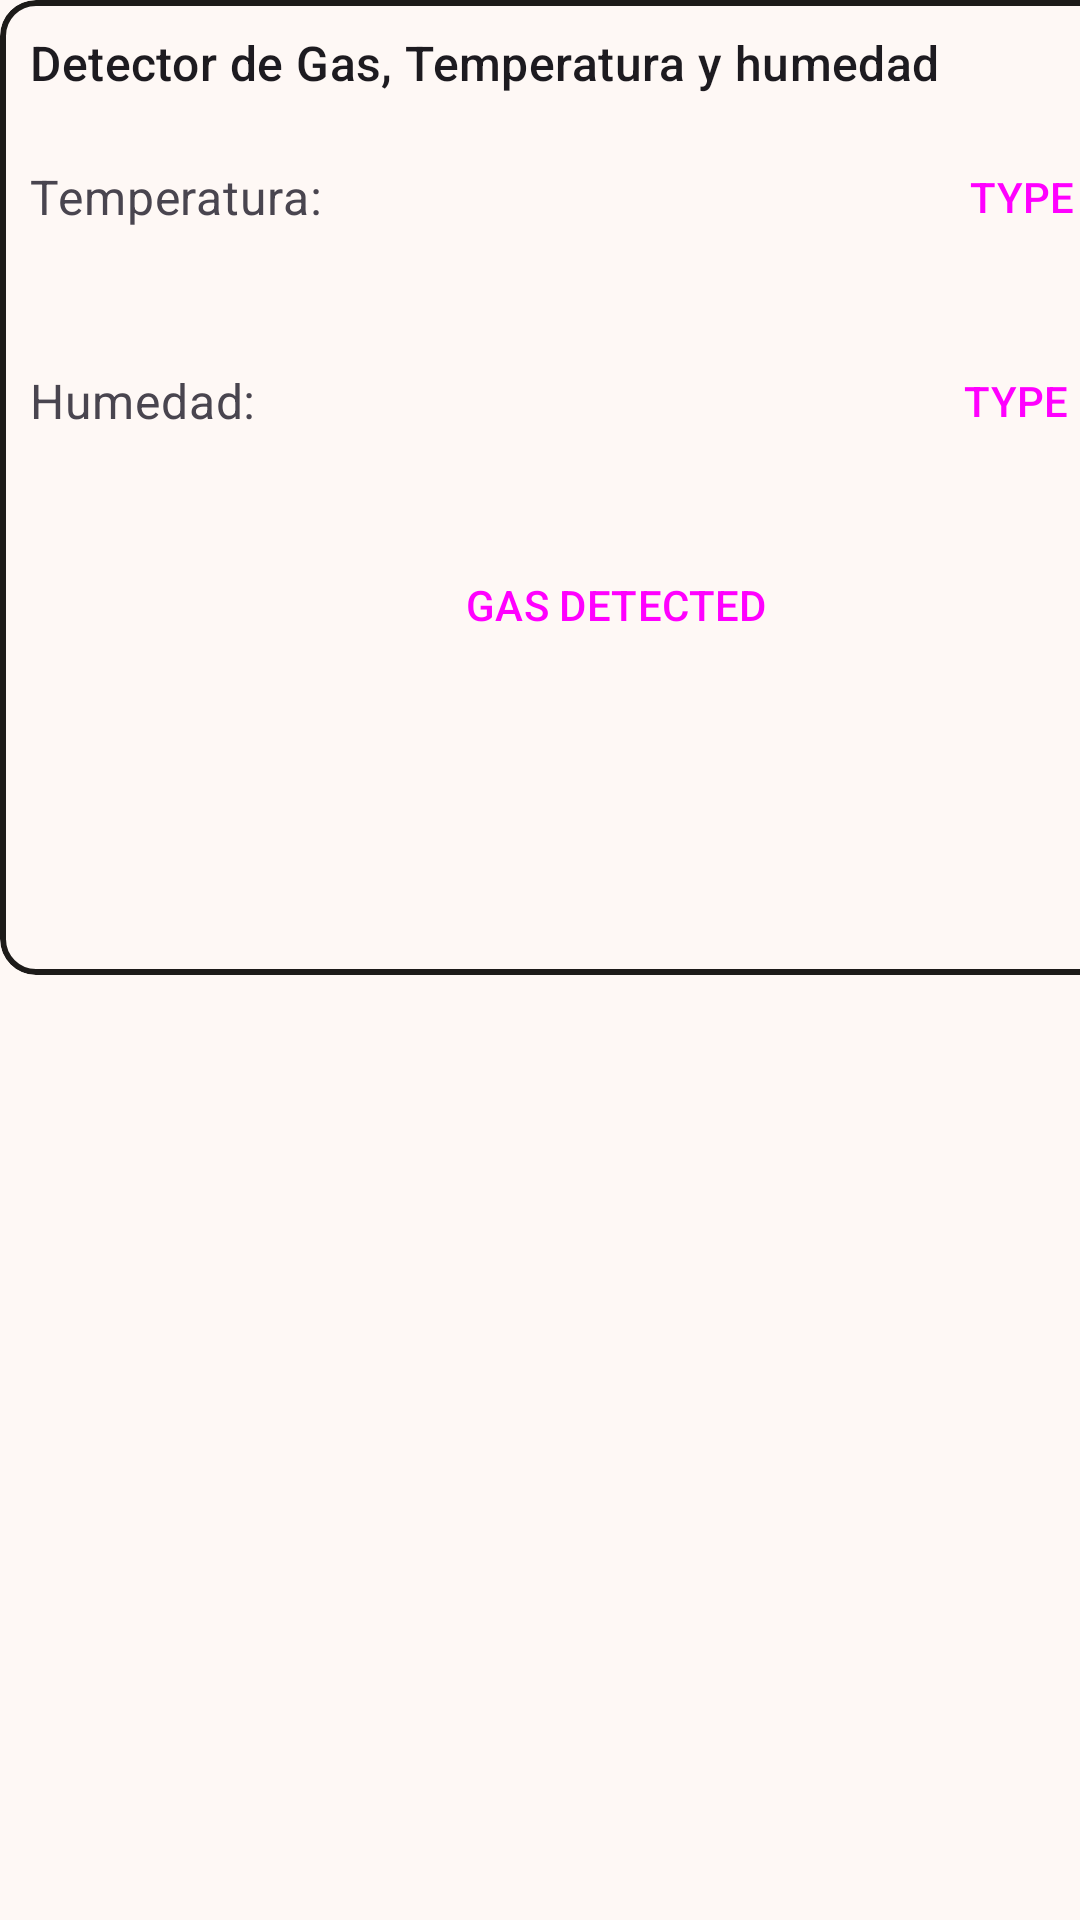

Layout XML and referenced resources for this Android screen:
<!-- AndroidManifest.xml: application theme Theme.SafeEnviroment -->
<!-- res/layout/detec_g_t_h.xml -->
<?xml version="1.0" encoding="utf-8"?>
<androidx.constraintlayout.widget.ConstraintLayout xmlns:android="http://schemas.android.com/apk/res/android"
    xmlns:tools="http://schemas.android.com/tools"
    android:layout_width="match_parent"
    android:layout_height="match_parent"
    xmlns:app="http://schemas.android.com/apk/res-auto">

    <com.google.android.material.card.MaterialCardView
        android:id="@+id/InfoMed"
        android:layout_width="411dp"
        android:layout_height="325dp"
        app:strokeColor="@color/md_theme_onBackground"
        app:strokeWidth="2dp"
        tools:ignore="MissingConstraints">

        <LinearLayout
            android:layout_width="match_parent"
            android:layout_height="wrap_content"
            android:orientation="vertical">

            <LinearLayout
                android:layout_width="match_parent"
                android:layout_height="match_parent"
                android:orientation="vertical"
                android:padding="10dp">

                
                <TextView
                    android:layout_width="wrap_content"
                    android:layout_height="wrap_content"
                    android:text="Detector de Gas, Temperatura y humedad"
                    android:textAppearance="?attr/textAppearanceTitleMedium" />

                <LinearLayout
                    android:layout_width="match_parent"
                    android:layout_height="match_parent"
                    android:layout_marginTop="10dp"
                    android:orientation="horizontal">

                    <TextView
                        android:layout_width="wrap_content"
                        android:layout_height="match_parent"
                        android:layout_marginRight="10dp"
                        android:gravity="center_vertical"
                        android:text="Temperatura: "
                        android:textAppearance="?attr/textAppearanceBodyMedium"
                        android:textColor="?android:attr/textColorSecondary"
                        android:textSize="16sp" />

                    <TextView
                        android:id="@+id/temp"
                        android:layout_width="158dp"
                        android:layout_height="match_parent"
                        android:gravity="center_vertical"
                        android:textAppearance="?attr/textAppearanceBodyMedium"
                        android:textColor="?android:attr/textColorSecondary"
                        android:textSize="16sp" />

                    <Button
                        android:id="@+id/tempType"
                        style="?attr/materialButtonOutlinedStyle"
                        android:layout_width="122dp"
                        android:layout_height="wrap_content"
                        android:clickable="false"
                        android:text="TYPE" />

                </LinearLayout>

                <com.google.android.material.button.MaterialButtonToggleGroup
                    android:id="@+id/tempTypes"
                    android:layout_width="match_parent"
                    android:layout_height="wrap_content"
                    android:layout_marginTop="10dp">

                    <Button
                        android:id="@+id/DownTemp"
                        style="?attr/materialButtonOutlinedStyle"
                        android:layout_width="wrap_content"
                        android:layout_height="wrap_content"
                        android:text="Baja"
                        android:textColor="#437990"
                        app:strokeColor="#437990"
                        app:strokeWidth="2dp" />

                    <Button
                        android:id="@+id/NormalTemp"
                        style="?attr/materialButtonOutlinedStyle"
                        android:layout_width="wrap_content"
                        android:layout_height="wrap_content"
                        android:text="Normal"
                        android:textColor="#637C33"
                        app:strokeColor="#637C33"
                        app:strokeWidth="2dp" />

                    <Button
                        android:id="@+id/upTemp"
                        style="?attr/materialButtonOutlinedStyle"
                        android:layout_width="wrap_content"
                        android:layout_height="wrap_content"
                        android:text="Alta"
                        android:textColor="@color/md_theme_error"
                        app:strokeColor="@color/md_theme_error"
                        app:strokeWidth="2dp" />

                </com.google.android.material.button.MaterialButtonToggleGroup>

                <LinearLayout
                    android:layout_width="match_parent"
                    android:layout_height="match_parent"
                    android:layout_marginTop="10dp"
                    android:orientation="horizontal">

                    <TextView
                        android:layout_width="wrap_content"
                        android:layout_height="match_parent"
                        android:layout_marginRight="10dp"
                        android:gravity="center_vertical"
                        android:text="Humedad: "
                        android:textAppearance="?attr/textAppearanceBodyMedium"
                        android:textColor="?android:attr/textColorSecondary"
                        android:textSize="16sp" />

                    <TextView
                        android:id="@+id/Hum"
                        android:layout_width="168dp"
                        android:layout_height="match_parent"
                        android:layout_marginRight="10dp"
                        android:gravity="center_vertical"
                        android:textAppearance="?attr/textAppearanceBodyMedium"
                        android:textColor="?android:attr/textColorSecondary"
                        android:textSize="16sp" />

                    <Button
                        android:id="@+id/humType"
                        style="?attr/materialButtonOutlinedStyle"
                        android:layout_width="122dp"
                        android:layout_height="wrap_content"
                        android:clickable="false"
                        android:gravity="center_horizontal|center_vertical"
                        android:text="TYPE" />
                </LinearLayout>

                <com.google.android.material.button.MaterialButtonToggleGroup
                    android:id="@+id/hTypes"
                    android:layout_width="match_parent"
                    android:layout_height="wrap_content"
                    android:layout_marginTop="10dp">

                    <Button
                        android:id="@+id/DownH"
                        style="?attr/materialButtonOutlinedStyle"
                        android:layout_width="wrap_content"
                        android:layout_height="wrap_content"
                        android:text="Baja"
                        android:textColor="#437990"
                        app:strokeColor="#437990"
                        app:strokeWidth="2dp" />

                    <Button
                        android:id="@+id/NormalH"
                        style="?attr/materialButtonOutlinedStyle"
                        android:layout_width="wrap_content"
                        android:layout_height="wrap_content"
                        android:text="Normal"
                        android:textColor="#637C33"
                        app:strokeColor="#637C33"
                        app:strokeWidth="2dp" />

                    <Button
                        android:id="@+id/upH"
                        style="?attr/materialButtonOutlinedStyle"
                        android:layout_width="wrap_content"
                        android:layout_height="wrap_content"
                        android:text="Alta"
                        android:textColor="@color/md_theme_error"
                        app:strokeColor="@color/md_theme_error"
                        app:strokeWidth="2dp" />

                </com.google.android.material.button.MaterialButtonToggleGroup>

                <Button
                    android:id="@+id/gasDetected"
                    style="?attr/materialButtonOutlinedStyle"
                    android:layout_width="match_parent"
                    android:layout_height="wrap_content"
                    android:layout_marginTop="10dp"
                    android:clickable="false"
                    android:gravity="center_horizontal|center_vertical"
                    android:text="GAS DETECTED" />
            </LinearLayout>
        </LinearLayout>
    </com.google.android.material.card.MaterialCardView>
</androidx.constraintlayout.widget.ConstraintLayout>
<!-- resources referenced by this layout -->
<resources>
  <color name="md_theme_error">#BA1A1A</color>
  <color name="md_theme_onBackground">#1D1B19</color>
  <style name="Theme.SafeEnviroment" parent="Base.Theme.SafeEnviroment" />
  <color name="md_theme_primary">#685D48</color>
  <color name="md_theme_onPrimary">#FFFFFF</color>
  <color name="md_theme_primaryContainer">#D4C5AB</color>
  <color name="md_theme_onPrimaryContainer">#3F3522</color>
  <color name="md_theme_secondary">#645E53</color>
  <color name="md_theme_onSecondary">#FFFFFF</color>
  <color name="md_theme_secondaryContainer">#ECE2D5</color>
  <color name="md_theme_onSecondaryContainer">#4D483E</color>
  <color name="md_theme_tertiary">#5B614E</color>
  <color name="md_theme_onTertiary">#FFFFFF</color>
  <color name="md_theme_tertiaryContainer">#C3C9B3</color>
  <color name="md_theme_onTertiaryContainer">#323828</color>
  <color name="md_theme_onError">#FFFFFF</color>
  <color name="md_theme_errorContainer">#FFDAD6</color>
  <color name="md_theme_onErrorContainer">#410002</color>
  <color name="md_theme_background">#FEF8F5</color>
  <color name="md_theme_surface">#FEF8F5</color>
  <color name="md_theme_onSurface">#1D1B19</color>
  <color name="md_theme_surfaceVariant">#EAE1D5</color>
  <color name="md_theme_onSurfaceVariant">#4B463D</color>
  <color name="md_theme_outline">#7D766C</color>
  <color name="md_theme_outlineVariant">#CEC5BA</color>
  <color name="md_theme_inverseSurface">#32302E</color>
  <color name="md_theme_inverseOnSurface">#F5F0EC</color>
  <color name="md_theme_inversePrimary">#D4C5AA</color>
  <color name="md_theme_primaryFixed">#F1E1C5</color>
  <color name="md_theme_onPrimaryFixed">#221B0A</color>
  <color name="md_theme_primaryFixedDim">#D4C5AA</color>
  <color name="md_theme_onPrimaryFixedVariant">#504531</color>
  <color name="md_theme_secondaryFixed">#EBE1D4</color>
  <color name="md_theme_onSecondaryFixed">#1F1B13</color>
  <color name="md_theme_secondaryFixedDim">#CEC5B9</color>
  <color name="md_theme_onSecondaryFixedVariant">#4C463C</color>
  <color name="md_theme_tertiaryFixed">#DFE5CE</color>
  <color name="md_theme_onTertiaryFixed">#181D0F</color>
  <color name="md_theme_tertiaryFixedDim">#C3C9B3</color>
  <color name="md_theme_onTertiaryFixedVariant">#434938</color>
  <color name="md_theme_surfaceDim">#DED9D6</color>
  <color name="md_theme_surfaceBright">#FEF8F5</color>
  <color name="md_theme_surfaceContainerLowest">#FFFFFF</color>
  <color name="md_theme_surfaceContainerLow">#F8F3EF</color>
  <color name="md_theme_surfaceContainer">#F2EDE9</color>
  <color name="md_theme_surfaceContainerHigh">#ECE7E4</color>
  <color name="md_theme_surfaceContainerHighest">#E7E1DE</color>
</resources>
